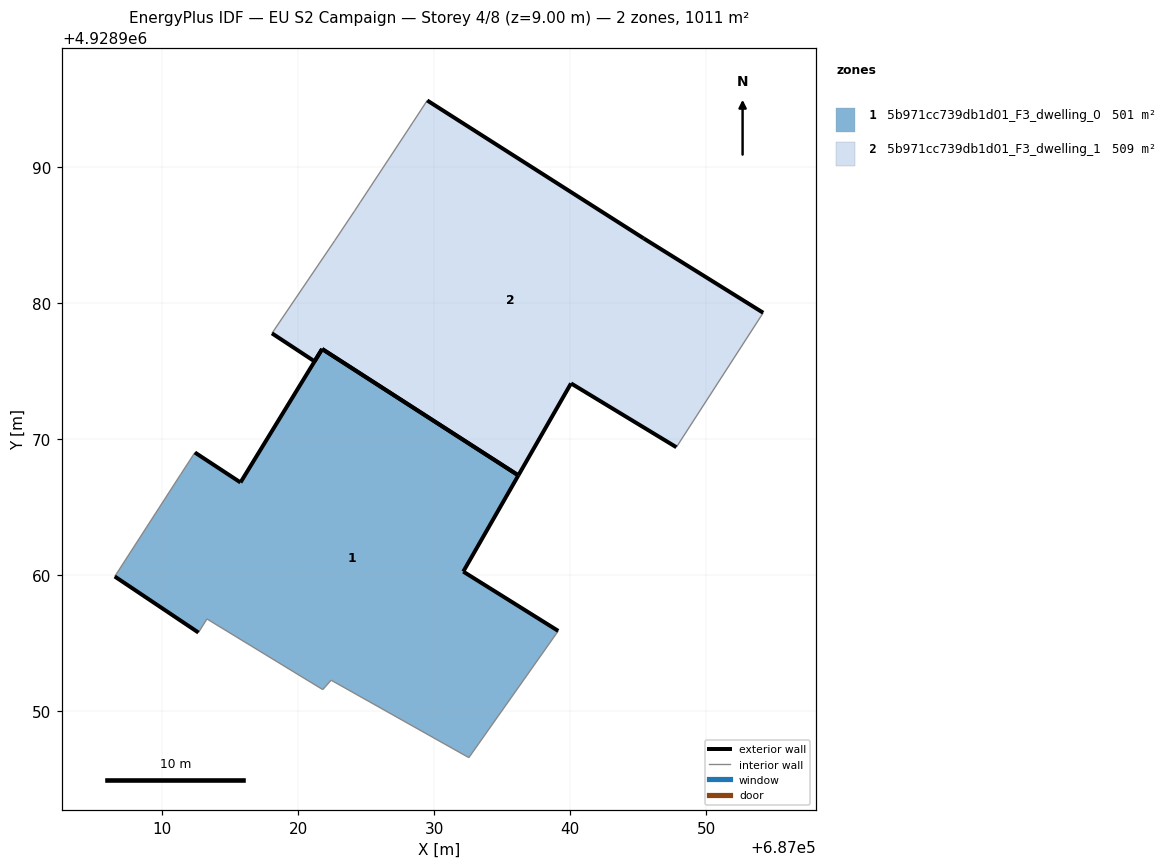
=== STOREY PLAN SPEC (per zone: floor XY polygon, exterior-wall plan segments, windows/doors) ===
zone 1: 5b971cc739db1d01_F3_dwelling_0  (501.4 m²)
  floor: (687032.55, 4928946.59) (687039.12, 4928955.90) (687032.14, 4928960.26) (687036.19, 4928967.33) (687021.77, 4928976.62) (687015.77, 4928966.81) (687012.42, 4928969.01) (687011.36, 4928967.38) (687006.53, 4928959.90) (687012.68, 4928955.78) (687013.30, 4928956.78) (687021.81, 4928951.59) (687022.43, 4928952.28)
  exterior wall: (687012.42, 4928969.01) – (687015.77, 4928966.81)  [4.0 m]
  exterior wall: (687015.77, 4928966.81) – (687021.77, 4928976.62)  [11.5 m]
  exterior wall: (687021.77, 4928976.62) – (687036.19, 4928967.33)  [17.1 m]
  exterior wall: (687036.19, 4928967.33) – (687032.14, 4928960.26)  [8.1 m]
  exterior wall: (687032.14, 4928960.26) – (687039.12, 4928955.90)  [8.2 m]
  exterior wall: (687012.68, 4928955.78) – (687006.53, 4928959.90)  [7.4 m]
  interior walls: 7
zone 2: 5b971cc739db1d01_F3_dwelling_1  (509.2 m²)
  floor: (687047.80, 4928969.40) (687054.18, 4928979.28) (687045.39, 4928984.75) (687029.49, 4928994.88) (687028.45, 4928993.29) (687024.57, 4928987.40) (687024.17, 4928986.79) (687022.70, 4928984.59) (687018.08, 4928977.77) (687021.21, 4928975.71) (687021.76, 4928976.62) (687036.19, 4928967.33) (687040.06, 4928974.09)
  exterior wall: (687029.49, 4928994.88) – (687045.39, 4928984.75)  [18.9 m]
  exterior wall: (687045.39, 4928984.75) – (687054.18, 4928979.28)  [10.4 m]
  exterior wall: (687047.80, 4928969.40) – (687040.06, 4928974.09)  [9.1 m]
  exterior wall: (687040.06, 4928974.09) – (687036.19, 4928967.33)  [7.8 m]
  exterior wall: (687036.19, 4928967.33) – (687021.77, 4928976.62)  [17.2 m]
  exterior wall: (687021.77, 4928976.62) – (687021.21, 4928975.71)  [1.1 m]
  exterior wall: (687021.21, 4928975.71) – (687018.08, 4928977.77)  [3.7 m]
  interior walls: 6

=== DERIVED (storey summary) ===
Building: EU S2 Campaign
Storey: 4 of 8  (floor level z = 9.00 m)
Storey gross floor area: 1010.6 m²
Zones on this storey: 2
  - 5b971cc739db1d01_F3_dwelling_0: floor 501.4 m²; exterior wall 56.4 m (169.3 m²); WWR 0.0%
  - 5b971cc739db1d01_F3_dwelling_1: floor 509.2 m²; exterior wall 68.0 m (204.0 m²); WWR 0.0%
Zone adjacency: (none detected)